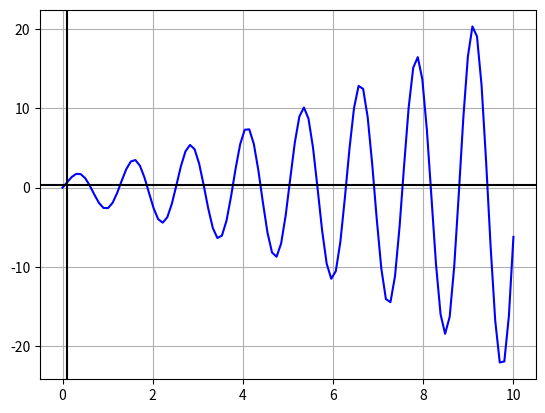

Write Python code to recreate this figure.
import numpy as np
import matplotlib.pyplot as plt
import matplotlib
from matplotlib.widgets import Cursor

# x and y arrays for definining an initial function
x = np.linspace(0, 10, 100)
y = np.exp(x ** 0.5) * np.sin(5 * x)
# Plotting
fig = plt.figure()
ax = fig.subplots()
ax.plot(x, y, color='b')
ax.grid()
# Defining the cursor
cursor = Cursor(ax, horizOn=True, vertOn=True, useblit=True,
                color='r', linewidth=1)

axvline1 = plt.axvline(x=0.1, color='k')
axvline2 = plt.axhline(y=0.3, color='k')


def onclick(event):
    # global axvline1, axvline2
    print(event.xdata, event.ydata)


# cursor.connect_event('button_press_event', onclick)


def onmove(event):
    global axvline1, axvline2
    print(event.__dict__)
    try:
        axvline1.set_data([event.xdata, event.xdata], [0, 1])
        axvline2.set_data([0, 1], [event.ydata, event.ydata])

        plt.draw()
    except Exception as e:
        print(e)
        pass
    # global id_last
    # if event.inaxes is not None and closest_point_id(ckdtree, event.xdata, event.ydata) != id_last:  # first part of "and" statement is executed first
    #     id_last = closest_point_id(ckdtree, event.xdata, event.ydata)
    #     #print(closest_point_id(ckdtree, event.xdata, event.ydata))
    #     print(closest_point_coords(ckdtree, event.xdata, event.ydata))
    #     #print(closest_point_distance(ckdtree, event.xdata, event.ydata))


fig.canvas.mpl_connect('motion_notify_event', onmove)

# Creating an annotating box
# annot = ax.annotate("", xy=(0, 0), xytext=(-40, 40), textcoords="offset points",
#                    bbox=dict(boxstyle='round4', fc='linen', ec='k', lw=1),
#                    arrowprops=dict(arrowstyle='-|>'))
# annot.set_visible(True)
# Function for storing and showing the clicked values
# coord = []


# def onclick(event):
#    global coord
#    coord.append((event.xdata, event.ydata))
#    x = event.xdata
#    y = event.ydata
#
#    # printing the values of the selected point
#    print([x, y])
#    annot.xy = (x, y)
#    text = "({:.2g}, {:.2g})".format(x, y)
#    annot.set_text(text)
#    annot.set_visible(True)
#    fig.canvas.draw()  # redraw the figure
#
#
# fig.canvas.mpl_connect('button_press_event', onclick)
plt.show()
# Unzipping the coord list in two different arrays
# x1, y1 = zip(*coord)
# print(x1, y1)
